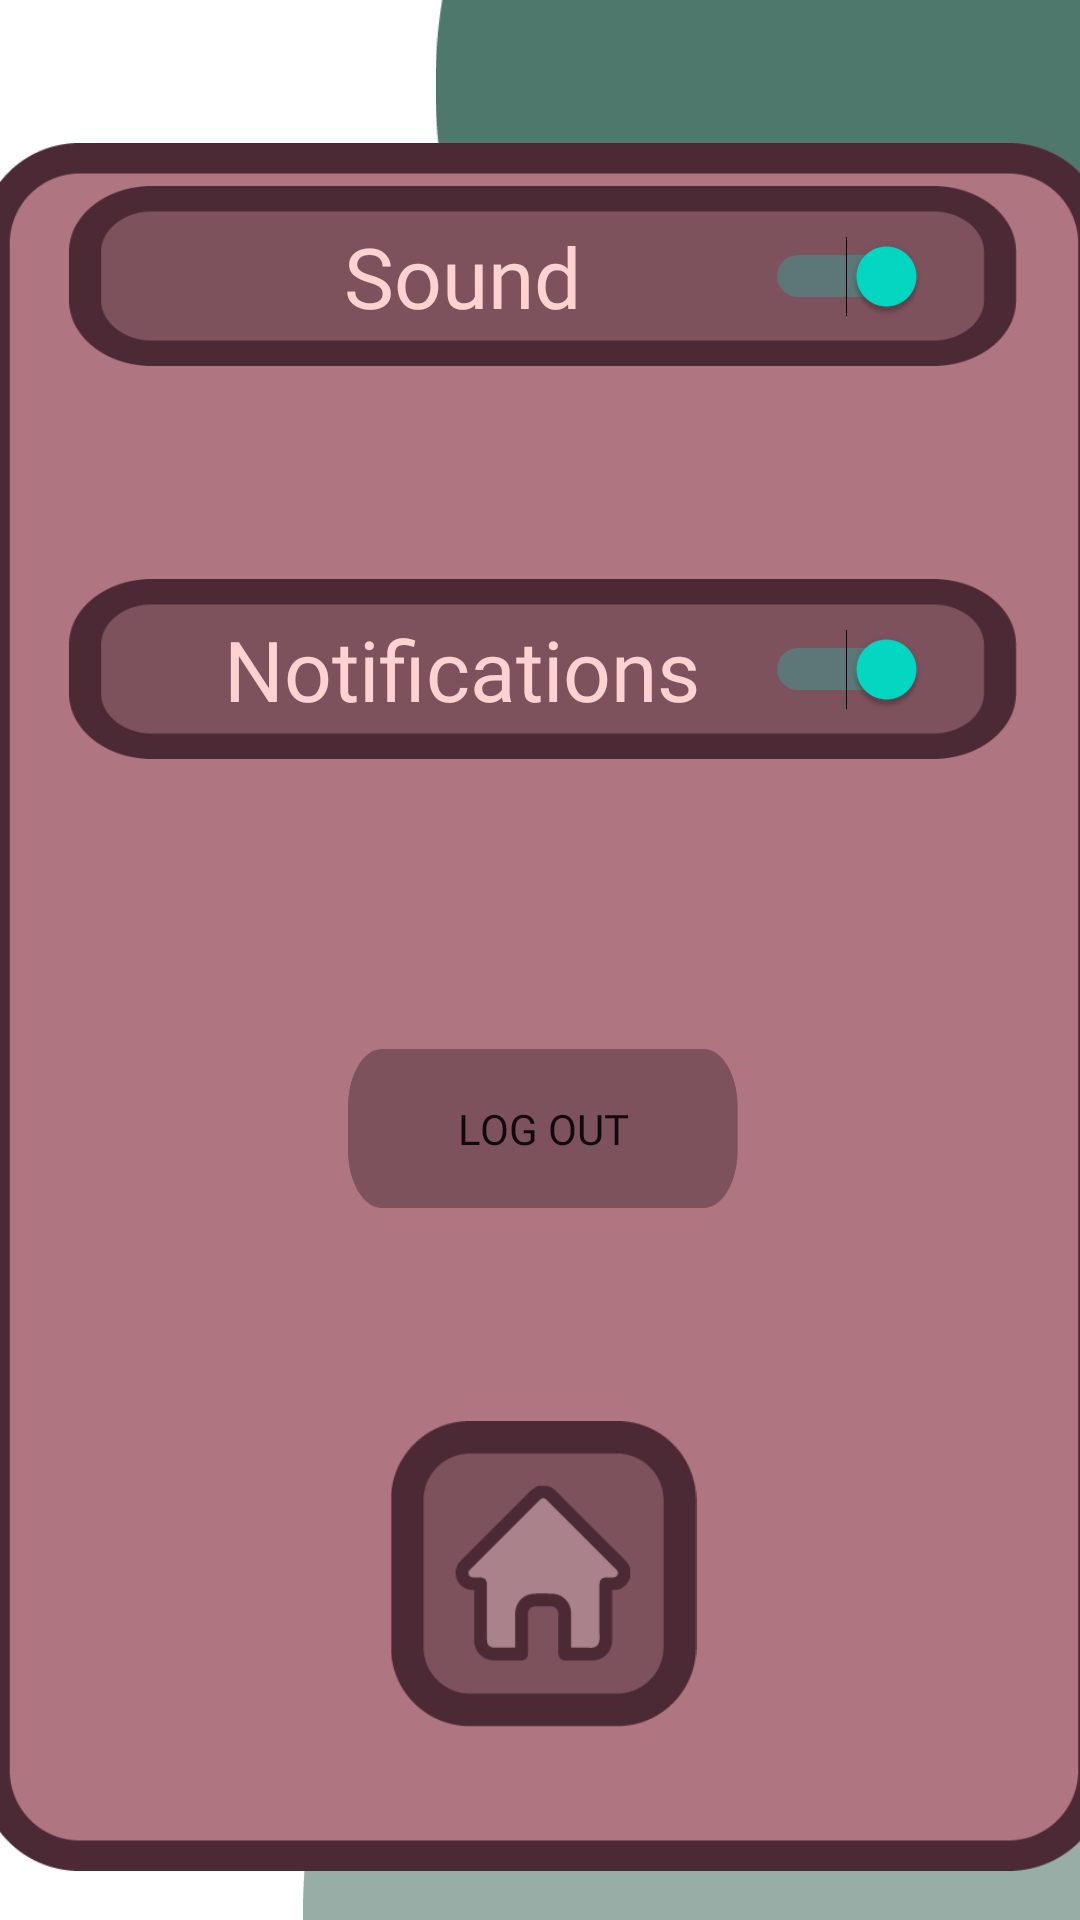

Write the Android layout XML for this screen, with the resource values it uses.
<!-- AndroidManifest.xml: application theme Theme.HangedRoyale2nTry -->
<!-- res/layout/activity_options.xml -->
<?xml version="1.0" encoding="utf-8"?>
<androidx.constraintlayout.widget.ConstraintLayout xmlns:android="http://schemas.android.com/apk/res/android"
    xmlns:app="http://schemas.android.com/apk/res-auto"
    xmlns:tools="http://schemas.android.com/tools"
    android:layout_width="match_parent"
    android:layout_height="match_parent"
    android:background="@drawable/options_background"
    tools:context=".gameScenes.OptionsActivity">

    <ImageView
        android:id="@+id/menuSphere1"
        android:layout_width="304dp"
        android:layout_height="276dp"
        android:layout_marginStart="-100dp"
        android:elevation="1sp"
        android:scaleType="fitCenter"
        android:contentDescription="@string/content_desc_options_sphere_1"
        app:layout_constraintBottom_toBottomOf="parent"
        app:layout_constraintEnd_toEndOf="parent"
        app:layout_constraintHorizontal_bias="0.026"
        app:layout_constraintStart_toStartOf="parent"
        app:layout_constraintTop_toTopOf="parent"
        app:layout_constraintVertical_bias="0.265"
        app:srcCompat="@drawable/main_screen_sphere1"
        tools:ignore="ImageContrastCheck" />

    <ImageView
        android:id="@+id/menuSphere2"
        android:layout_width="503dp"
        android:layout_height="501dp"
        android:layout_marginStart="100dp"
        android:layout_marginBottom="-250dp"
        android:elevation="1sp"
        android:contentDescription="@string/content_desc_options_sphere_2"
        app:layout_constraintBottom_toBottomOf="parent"
        app:layout_constraintEnd_toEndOf="parent"
        app:layout_constraintHorizontal_bias="0.0"
        app:layout_constraintStart_toStartOf="parent"
        app:layout_constraintTop_toTopOf="parent"
        app:layout_constraintVertical_bias="1.0"
        app:srcCompat="@drawable/main_screen_sphere2" />

    <ImageView
        android:id="@+id/menuSphere3"
        android:layout_width="373dp"
        android:layout_height="356dp"
        android:layout_marginTop="-150dp"
        android:layout_marginEnd="-150dp"
        android:elevation="1sp"
        android:contentDescription="@string/content_desc_options_sphere_3"
        app:layout_constraintBottom_toBottomOf="parent"
        app:layout_constraintEnd_toEndOf="parent"
        app:layout_constraintHorizontal_bias="1.0"
        app:layout_constraintStart_toStartOf="parent"
        app:layout_constraintTop_toTopOf="parent"
        app:layout_constraintVertical_bias="0.0"
        app:srcCompat="@drawable/main_screen_sphere3"
        tools:ignore="ImageContrastCheck" />

    <ImageView
        android:id="@+id/optionsBackgroundCanvas"
        android:layout_width="380dp"
        android:layout_height="576dp"
        android:elevation="2sp"
        android:contentDescription="@string/content_desc_options_canvas"
        app:layout_constraintBottom_toBottomOf="parent"
        app:layout_constraintEnd_toEndOf="parent"
        app:layout_constraintHorizontal_bias="0.461"
        app:layout_constraintStart_toStartOf="parent"
        app:layout_constraintTop_toTopOf="parent"
        app:layout_constraintVertical_bias="0.743"
        app:srcCompat="@drawable/options_canvas" />

    <TextView
        android:id="@+id/optionsText"
        android:layout_width="317dp"
        android:layout_height="96dp"
        android:layout_marginTop="52dp"
        android:background="@drawable/options_canvas_title"
        android:fontFamily="@font/grobold"
        android:gravity="center"
        android:letterSpacing="0.1"
        android:text="@string/text_options"
        android:textSize="40sp"
        android:elevation="3sp"
        android:textColor="#FFD2D2"
        app:layout_constraintBottom_toTopOf="@+id/optionsBackgroundCanvas"
        app:layout_constraintEnd_toEndOf="parent"
        app:layout_constraintStart_toStartOf="parent"
        app:layout_constraintTop_toTopOf="parent"
        app:layout_constraintVertical_bias="0.0" />

    <Switch
        android:id="@+id/optionsSoundSwitch"
        android:layout_width="0dp"
        android:layout_height="60dp"
        android:layout_marginStart="32dp"
        android:layout_marginEnd="32dp"
        android:background="@drawable/options_canvas_lenguage"
        android:checked="true"
        android:elevation="3sp"
        android:fontFamily="@font/grobold"
        android:gravity="center"
        android:paddingHorizontal="30dp"
        android:text="@string/text_sound"
        android:textColor="#FFD2D2"
        android:textSize="28sp"
        app:layout_constraintBottom_toBottomOf="parent"
        app:layout_constraintEnd_toEndOf="@+id/optionsBackgroundCanvas"
        app:layout_constraintHorizontal_bias="1.0"
        app:layout_constraintStart_toStartOf="@+id/optionsBackgroundCanvas"
        app:layout_constraintTop_toBottomOf="@+id/optionsText"
        app:layout_constraintVertical_bias="0.17"
        tools:checked="true"
        tools:ignore="UseSwitchCompatOrMaterialXml" />

    <Switch
        android:id="@+id/optionsNotificationSwitch"
        android:layout_width="0dp"
        android:layout_height="60dp"
        android:layout_marginStart="32dp"
        android:layout_marginEnd="32dp"
        android:background="@drawable/options_canvas_lenguage"
        android:checked="true"
        android:elevation="3sp"
        android:fontFamily="@font/grobold"
        android:gravity="center"
        android:paddingHorizontal="30dp"
        android:text="@string/text_notifications"
        android:textColor="#FFD2D2"
        android:textSize="28sp"
        app:layout_constraintBottom_toBottomOf="parent"
        app:layout_constraintEnd_toEndOf="@+id/optionsBackgroundCanvas"
        app:layout_constraintHorizontal_bias="0.0"
        app:layout_constraintStart_toStartOf="@+id/optionsBackgroundCanvas"
        app:layout_constraintTop_toBottomOf="@+id/optionsSoundSwitch"
        app:layout_constraintVertical_bias="0.155"
        tools:checked="true"
        tools:ignore="UseSwitchCompatOrMaterialXml" />

    <ImageView
        android:id="@+id/optionsHomeButton"
        android:layout_width="107dp"
        android:layout_height="102dp"
        android:layout_marginBottom="48dp"
        android:contentDescription="@string/content_desc_options_home_button"
        android:elevation="3sp"
        app:layout_constraintBottom_toBottomOf="@+id/optionsBackgroundCanvas"
        app:layout_constraintEnd_toEndOf="@+id/optionsBackgroundCanvas"
        app:layout_constraintHorizontal_bias="0.501"
        app:layout_constraintStart_toStartOf="@+id/optionsBackgroundCanvas"
        app:layout_constraintTop_toBottomOf="@+id/optionsNotificationSwitch"
        app:layout_constraintVertical_bias="1.0"
        app:srcCompat="@drawable/options_home"
        tools:ignore="RedundantDescriptionCheck" />

    <Button
        android:id="@+id/optionsLogOutButton"
        android:layout_width="130dp"
        android:layout_height="53dp"
        android:background="@drawable/options_canvas_lenguage"
        android:elevation="3sp"
        android:fontFamily="@font/grobold"
        android:text="@string/text_log_out"
        app:backgroundTint="#7D525D"
        app:layout_constraintBottom_toTopOf="@+id/optionsHomeButton"
        app:layout_constraintEnd_toEndOf="@+id/optionsBackgroundCanvas"
        app:layout_constraintStart_toStartOf="@+id/optionsBackgroundCanvas"
        app:layout_constraintTop_toBottomOf="@+id/optionsNotificationSwitch"
        app:layout_constraintVertical_bias="0.577" />

</androidx.constraintlayout.widget.ConstraintLayout>
<!-- resources referenced by this layout -->
<resources>
  <!-- drawable main_screen_sphere1: png bitmap (drawable, 35944 bytes) -->
  <!-- drawable main_screen_sphere2: png bitmap (drawable, 36362 bytes) -->
  <!-- drawable main_screen_sphere3: png bitmap (drawable, 14368 bytes) -->
  <!-- drawable options_canvas: png bitmap (drawable, 13877 bytes) -->
  <!-- drawable options_canvas_lenguage: png bitmap (drawable, 4226 bytes) -->
  <!-- drawable options_home: png bitmap (drawable, 5783 bytes) -->
  <string name="content_desc_options_canvas">optionsCanvas</string>
  <string name="content_desc_options_home_button">homeButton</string>
  <string name="content_desc_options_sphere_1">optionsSphere1</string>
  <string name="content_desc_options_sphere_2">optionsSphere2</string>
  <string name="content_desc_options_sphere_3">optionsSphere3</string>
  <string name="text_log_out">Log Out</string>
  <string name="text_notifications">Notifications</string>
  <string name="text_options">OPTIONS</string>
  <string name="text_sound">Sound</string>
  <style name="Theme.HangedRoyale2nTry" parent="Theme.MaterialComponents.DayNight.NoActionBar">
          
          <item name="colorPrimary">@color/purple_500</item>
          <item name="colorPrimaryVariant">@color/purple_700</item>
          <item name="colorOnPrimary">@color/white</item>
          
          <item name="colorSecondary">@color/teal_200</item>
          <item name="colorSecondaryVariant">@color/teal_700</item>
          <item name="colorOnSecondary">@color/black</item>
          
          <item name="android:statusBarColor">?attr/colorPrimaryVariant</item>
          
      </style>
  <color name="purple_500">#FF6200EE</color>
  <color name="purple_700">#FF3700B3</color>
  <color name="white">#FFFFFFFF</color>
  <color name="teal_200">#FF03DAC5</color>
  <color name="teal_700">#FF018786</color>
  <color name="black">#FF000000</color>
</resources>
